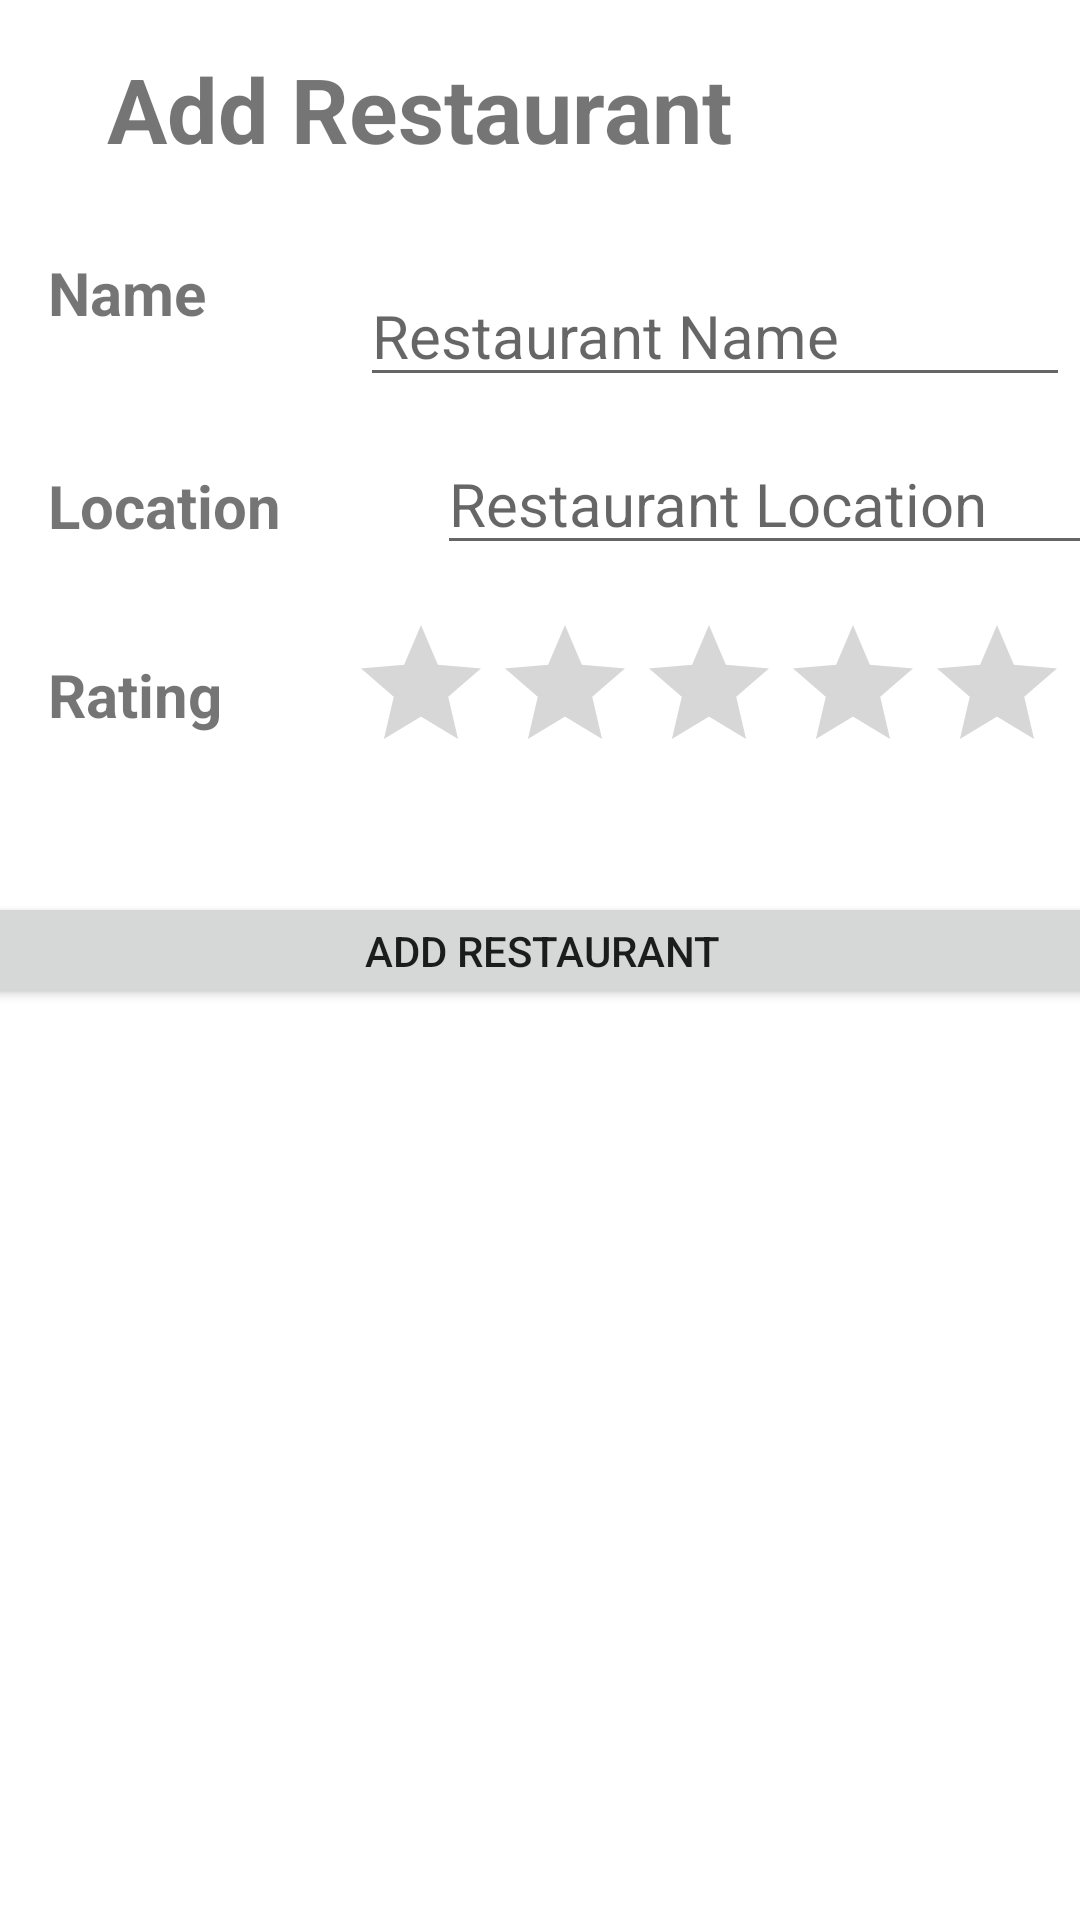

Write the Android layout XML for this screen, with the resource values it uses.
<!-- AndroidManifest.xml: application theme Theme.Hwk3Restaurants -->
<!-- res/layout/activity_add_restaurant.xml -->
<?xml version="1.0" encoding="utf-8"?>
<androidx.constraintlayout.widget.ConstraintLayout xmlns:android="http://schemas.android.com/apk/res/android"
    xmlns:app="http://schemas.android.com/apk/res-auto"
    xmlns:tools="http://schemas.android.com/tools"
    android:layout_width="match_parent"
    android:layout_height="match_parent"
    tools:context=".AddRestaurantActivity">

    <RatingBar
        android:id="@+id/resturantRating"
        android:layout_width="wrap_content"
        android:layout_height="wrap_content"
        android:layout_marginTop="16dp"
        app:layout_constraintEnd_toEndOf="parent"
        app:layout_constraintHorizontal_bias="0.542"
        app:layout_constraintStart_toEndOf="@+id/textView5"
        app:layout_constraintTop_toBottomOf="@+id/resutrantLocationText" />

    <TextView
        android:id="@+id/textView5"
        android:layout_width="96dp"
        android:layout_height="51dp"
        android:layout_marginStart="16dp"
        android:layout_marginTop="36dp"
        android:text="@string/Rating"
        android:textSize="20dp"
        android:textStyle="bold"
        app:layout_constraintStart_toStartOf="parent"
        app:layout_constraintTop_toBottomOf="@+id/textView6" />

    <TextView
        android:id="@+id/textView6"
        android:layout_width="wrap_content"
        android:layout_height="wrap_content"
        android:layout_marginStart="16dp"
        android:layout_marginTop="44dp"
        android:text="@string/Location"
        android:textSize="20dp"
        android:textStyle="bold"
        app:layout_constraintStart_toStartOf="parent"
        app:layout_constraintTop_toBottomOf="@+id/textView7" />

    <EditText
        android:id="@+id/resutrantLocationText"
        android:layout_width="wrap_content"
        android:layout_height="wrap_content"
        android:layout_marginStart="52dp"
        android:layout_marginTop="12dp"
        android:ems="10"
        android:hint="@string/ResturantLocationText"
        android:inputType="textPersonName"
        android:textSize="20dp"
        app:layout_constraintEnd_toEndOf="parent"
        app:layout_constraintHorizontal_bias="0.0"
        app:layout_constraintStart_toEndOf="@+id/textView6"
        app:layout_constraintTop_toBottomOf="@+id/resutrantNameText" />

    <EditText
        android:id="@+id/resutrantNameText"
        android:layout_width="wrap_content"
        android:layout_height="wrap_content"
        android:layout_marginStart="48dp"
        android:layout_marginTop="32dp"
        android:autoText="false"
        android:ems="10"
        android:hint="@string/ResturantNameText"
        android:inputType="textPersonName"
        android:textSize="20dp"
        app:circularflow_angles="Name"
        app:layout_constraintEnd_toEndOf="parent"
        app:layout_constraintHorizontal_bias="0.517"
        app:layout_constraintStart_toEndOf="@+id/textView7"
        app:layout_constraintTop_toBottomOf="@+id/textView8" />

    <TextView
        android:id="@+id/textView7"
        android:layout_width="wrap_content"
        android:layout_height="wrap_content"
        android:layout_marginStart="16dp"
        android:layout_marginTop="84dp"
        android:text="@string/NameText"
        android:textSize="20dp"
        android:textStyle="bold"
        app:layout_constraintStart_toStartOf="parent"
        app:layout_constraintTop_toTopOf="parent" />

    <TextView
        android:id="@+id/textView8"
        android:layout_width="wrap_content"
        android:layout_height="wrap_content"
        android:layout_marginTop="16dp"
        android:layout_marginEnd="116dp"
        android:text="@string/AddResturantText"
        android:textSize="30dp"
        android:textStyle="bold"
        app:layout_constraintEnd_toEndOf="parent"
        app:layout_constraintTop_toTopOf="parent" />

    <Button
        android:id="@+id/addResturantButton"
        android:layout_width="376dp"
        android:layout_height="39dp"
        android:layout_marginTop="36dp"
        android:text="@string/AddRestaurantButton"
        app:layout_constraintEnd_toEndOf="parent"
        app:layout_constraintHorizontal_bias="0.485"
        app:layout_constraintStart_toStartOf="parent"
        app:layout_constraintTop_toBottomOf="@+id/resturantRating" />
</androidx.constraintlayout.widget.ConstraintLayout>
<!-- resources referenced by this layout -->
<resources>
  <string name="AddRestaurantButton">Add Restaurant</string>
  <string name="AddResturantText">Add Restaurant</string>
  <string name="Location">Location</string>
  <string name="NameText">Name</string>
  <string name="Rating">Rating</string>
  <string name="ResturantLocationText">Restaurant Location</string>
  <string name="ResturantNameText">Restaurant Name</string>
  <style name="Theme.Hwk3Restaurants" parent="Theme.MaterialComponents.DayNight.DarkActionBar">
          
          <item name="colorPrimary">@color/purple_500</item>
          <item name="colorPrimaryVariant">@color/purple_700</item>
          <item name="colorOnPrimary">@color/white</item>
          
          <item name="colorSecondary">@color/teal_200</item>
          <item name="colorSecondaryVariant">@color/teal_700</item>
          <item name="colorOnSecondary">@color/black</item>
          
          <item name="android:statusBarColor">?attr/colorPrimaryVariant</item>
          
      </style>
  <!-- not gathered from this repository: default colours our renderer supplied (Android Studio template values) -->
  <color name="purple_500">#FF6200EE</color>
  <color name="purple_700">#FF3700B3</color>
  <color name="teal_200">#FF03DAC5</color>
  <color name="teal_700">#FF018786</color>
  <color name="black">#FF000000</color>
  <color name="white">#FFFFFFFF</color>
</resources>
